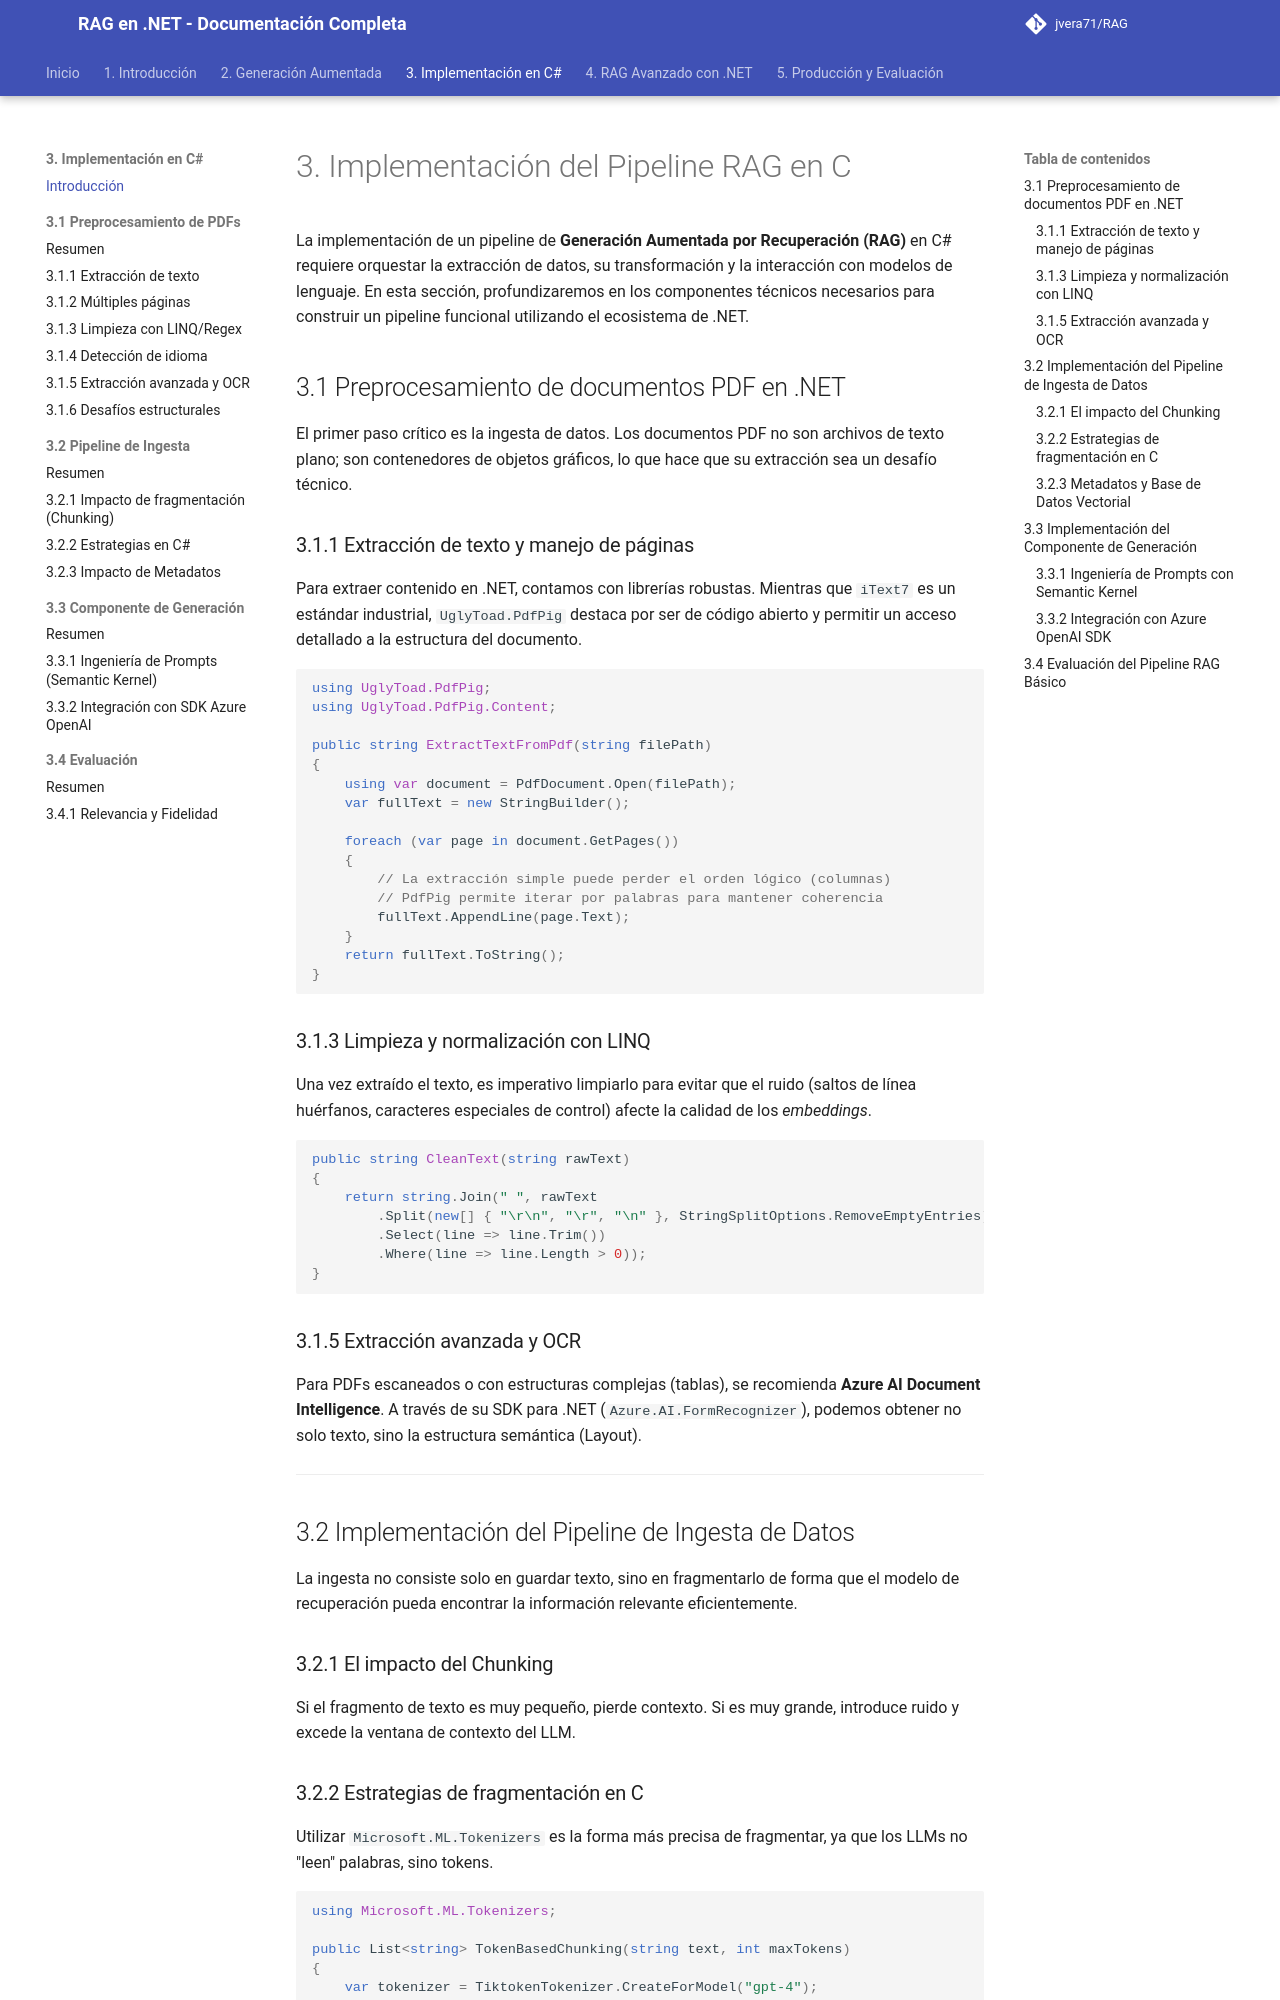

repository: jvera71/RAG · page: 3._Implementación_del_Pipeline_RAG_en_CSharp/index.html · generator: mkdocs

# 3. Implementación del Pipeline RAG en C#

La implementación de un pipeline de **Generación Aumentada por Recuperación (RAG)** en C# requiere orquestar la extracción de datos, su transformación y la interacción con modelos de lenguaje. En esta sección, profundizaremos en los componentes técnicos necesarios para construir un pipeline funcional utilizando el ecosistema de .NET.

## 3.1 Preprocesamiento de documentos PDF en .NET

El primer paso crítico es la ingesta de datos. Los documentos PDF no son archivos de texto plano; son contenedores de objetos gráficos, lo que hace que su extracción sea un desafío técnico.

### 3.1.1 Extracción de texto y manejo de páginas
Para extraer contenido en .NET, contamos con librerías robustas. Mientras que `iText7` es un estándar industrial, `UglyToad.PdfPig` destaca por ser de código abierto y permitir un acceso detallado a la estructura del documento.

```csharp
using UglyToad.PdfPig;
using UglyToad.PdfPig.Content;

public string ExtractTextFromPdf(string filePath)
{
    using var document = PdfDocument.Open(filePath);
    var fullText = new StringBuilder();

    foreach (var page in document.GetPages())
    {
        // La extracción simple puede perder el orden lógico (columnas)
        // PdfPig permite iterar por palabras para mantener coherencia
        fullText.AppendLine(page.Text);
    }
    return fullText.ToString();
}
```

### 3.1.3 Limpieza y normalización con LINQ
Una vez extraído el texto, es imperativo limpiarlo para evitar que el ruido (saltos de línea huérfanos, caracteres especiales de control) afecte la calidad de los *embeddings*.

```csharp
public string CleanText(string rawText)
{
    return string.Join(" ", rawText
        .Split(new[] { "\r\n", "\r", "\n" }, StringSplitOptions.RemoveEmptyEntries)
        .Select(line => line.Trim())
        .Where(line => line.Length > 0));
}
```

### 3.1.5 Extracción avanzada y OCR
Para PDFs escaneados o con estructuras complejas (tablas), se recomienda **Azure AI Document Intelligence**. A través de su SDK para .NET (`Azure.AI.FormRecognizer`), podemos obtener no solo texto, sino la estructura semántica (Layout).

---

## 3.2 Implementación del Pipeline de Ingesta de Datos

La ingesta no consiste solo en guardar texto, sino en fragmentarlo de forma que el modelo de recuperación pueda encontrar la información relevante eficientemente.

### 3.2.1 El impacto del Chunking
Si el fragmento de texto es muy pequeño, pierde contexto. Si es muy grande, introduce ruido y excede la ventana de contexto del LLM.
